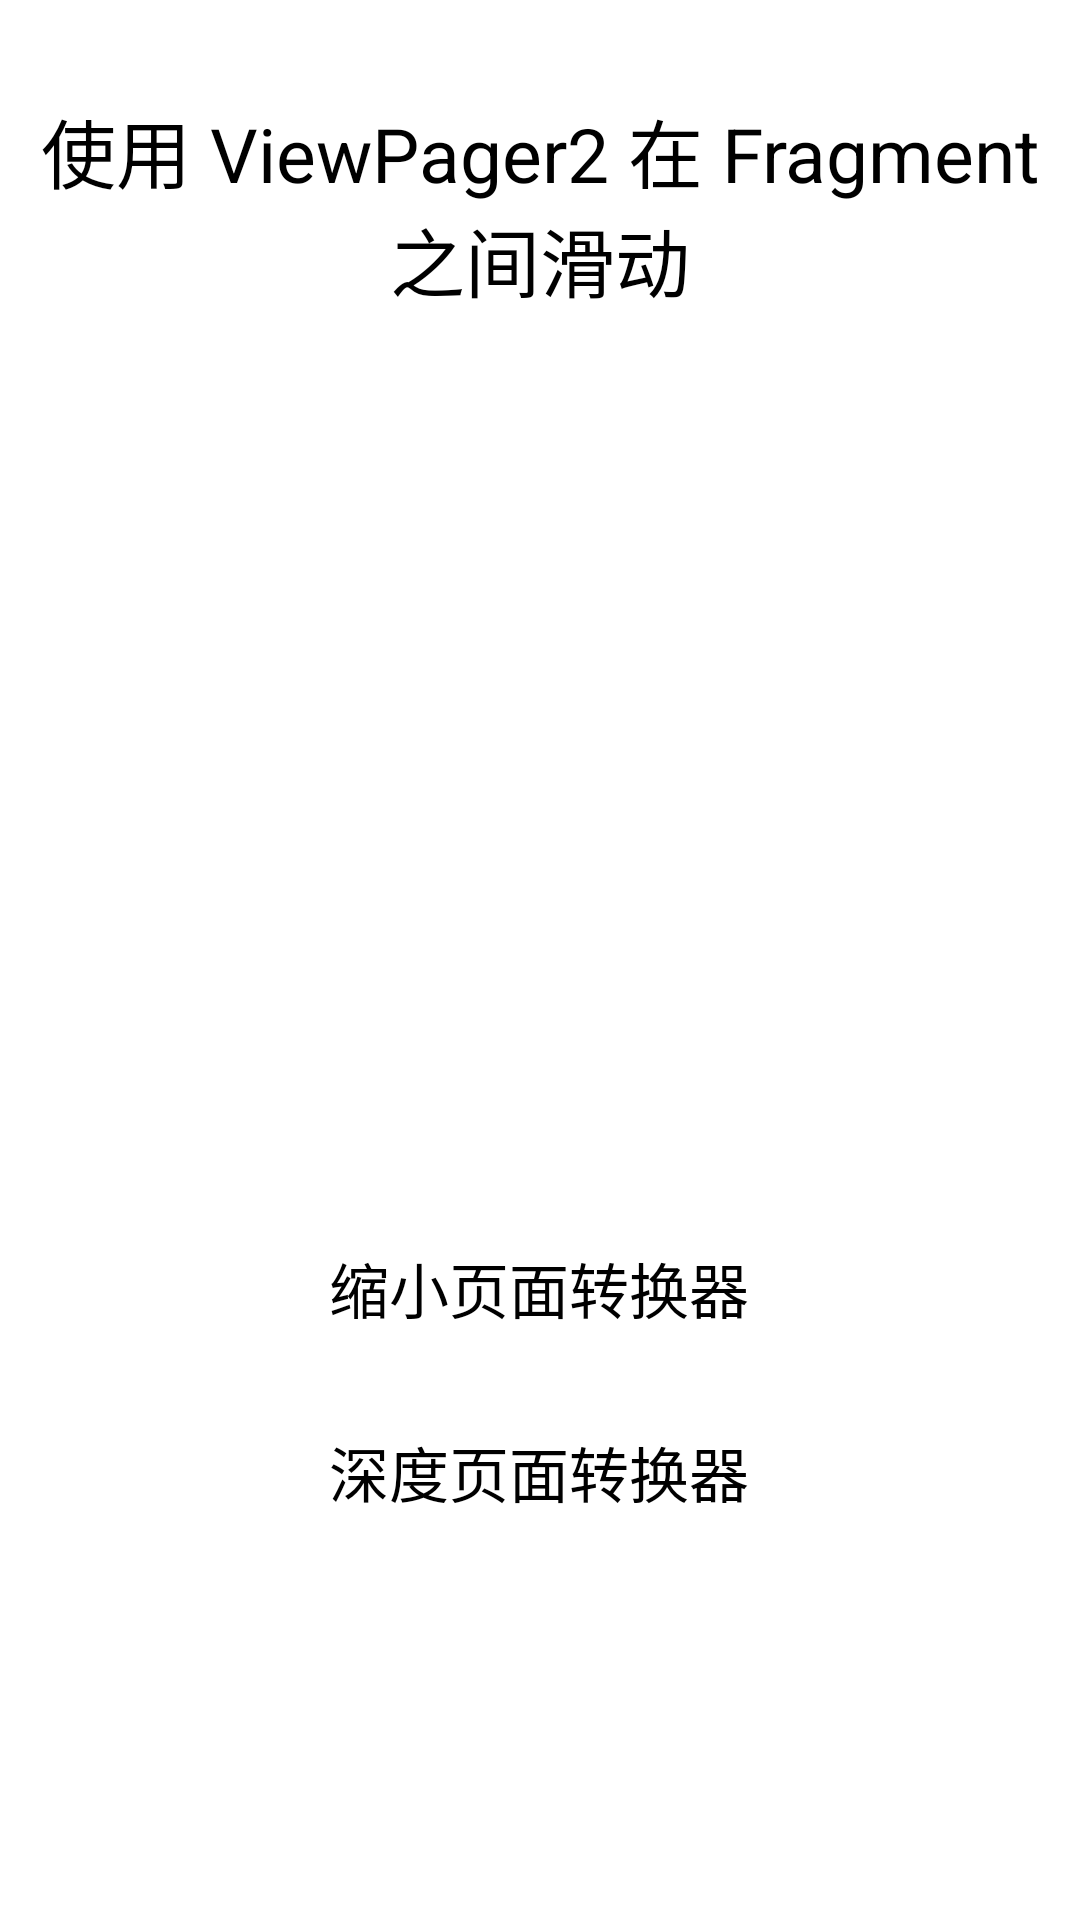

Reconstruct the res/layout file that produces this screen, plus the resources it refers to.
<!-- AndroidManifest.xml: application theme Theme.MyApplication13 -->
<!-- res/layout/activity_slide_between_fragments_using_view_pager2.xml -->
<?xml version="1.0" encoding="utf-8"?>
<androidx.constraintlayout.widget.ConstraintLayout xmlns:android="http://schemas.android.com/apk/res/android"
    xmlns:app="http://schemas.android.com/apk/res-auto"
    xmlns:tools="http://schemas.android.com/tools"
    android:layout_width="match_parent"
    android:layout_height="match_parent"
    tools:context=".SlideBetweenFragmentsUsingViewPager2Activity">

    <TextView
        android:id="@+id/slideBetweenFragmentsUsingViewPager2Title"
        android:layout_width="350dp"
        android:layout_height="wrap_content"
        android:layout_marginTop="32dp"
        android:text="使用 ViewPager2 在 Fragment 之间滑动"
        android:textAlignment="center"
        android:textSize="25sp"
        app:layout_constraintEnd_toEndOf="parent"
        app:layout_constraintHorizontal_bias="0.497"
        app:layout_constraintStart_toStartOf="parent"
        app:layout_constraintTop_toTopOf="parent" />

    <androidx.viewpager2.widget.ViewPager2
        android:id="@+id/pager"
        android:layout_width="match_parent"
        android:layout_height="246dp"
        android:layout_marginTop="32dp"
        app:layout_constraintEnd_toEndOf="parent"
        app:layout_constraintStart_toStartOf="parent"
        app:layout_constraintTop_toBottomOf="@+id/slideBetweenFragmentsUsingViewPager2Title" />

    <Button
        android:id="@+id/zoomOutPageTransformer"
        android:layout_width="wrap_content"
        android:layout_height="wrap_content"
        android:layout_marginTop="32dp"
        android:text="缩小页面转换器"
        android:textSize="20sp"
        app:layout_constraintEnd_toEndOf="parent"
        app:layout_constraintHorizontal_bias="0.498"
        app:layout_constraintStart_toStartOf="parent"
        app:layout_constraintTop_toBottomOf="@+id/pager" />

    <Button
        android:id="@+id/depthPageTransformer"
        android:layout_width="wrap_content"
        android:layout_height="wrap_content"
        android:layout_marginTop="32dp"
        android:text="深度页面转换器"
        android:textSize="20sp"
        app:layout_constraintEnd_toEndOf="parent"
        app:layout_constraintHorizontal_bias="0.498"
        app:layout_constraintStart_toStartOf="parent"
        app:layout_constraintTop_toBottomOf="@+id/zoomOutPageTransformer" />

</androidx.constraintlayout.widget.ConstraintLayout>
<!-- resources referenced by this layout -->
<resources>

</resources>
